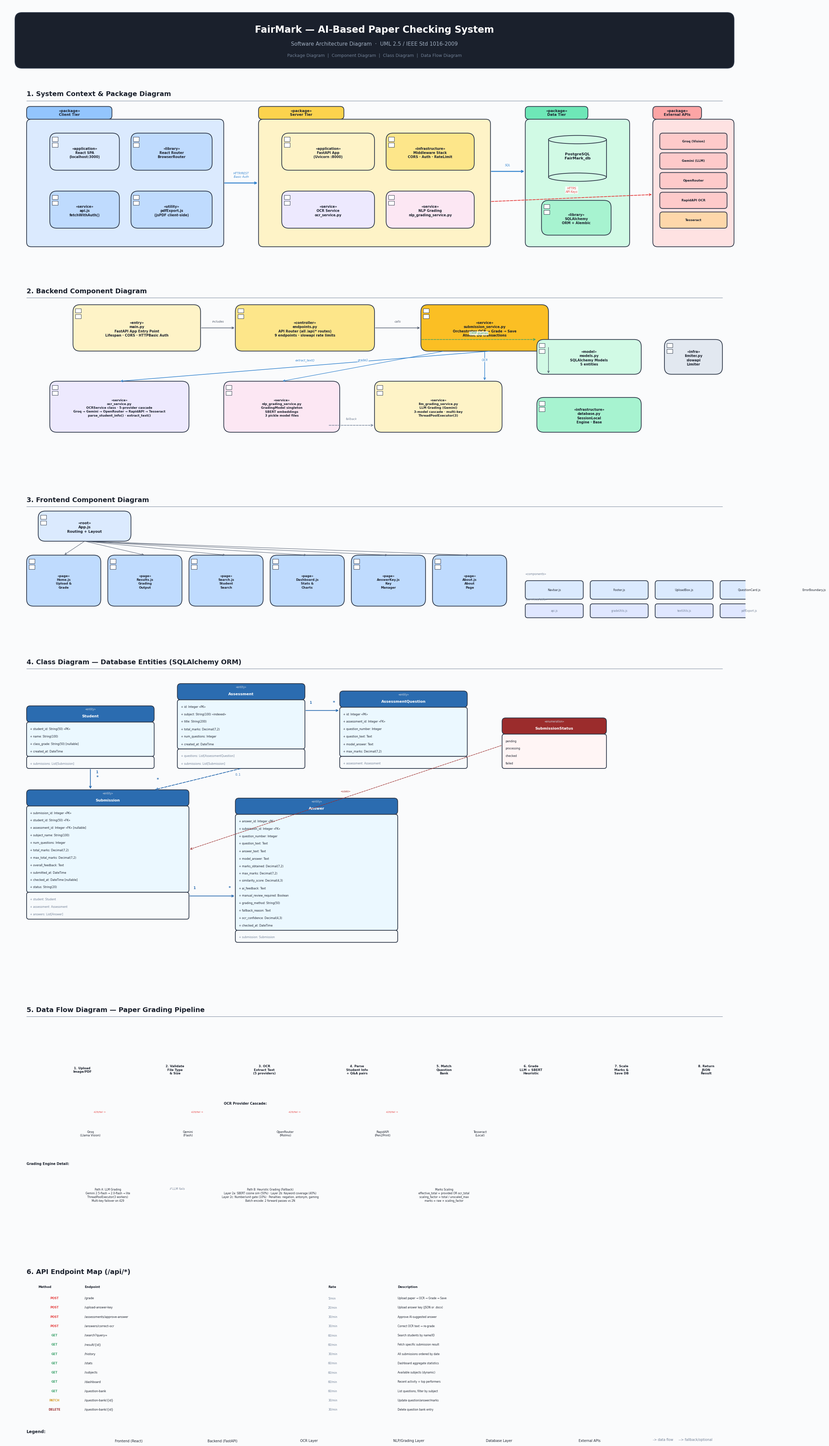

This chart was generated by the following Python code:
"""
FairMark — IEEE 1016 Compliant UML Software Architecture Diagram
Generates a comprehensive PNG showing:
  - Package Diagram (system decomposition)
  - Component Diagram (major components & interfaces)
  - Class Diagram (database entities & relationships)
  - Deployment Diagram (physical tiers)
  - Data Flow (upload → OCR → NLP → DB → display)
"""

import matplotlib
matplotlib.use('Agg')
import matplotlib.pyplot as plt
import matplotlib.patches as mpatches
from matplotlib.patches import FancyBboxPatch, FancyArrowPatch, Rectangle
from matplotlib.lines import Line2D
import matplotlib.patheffects as pe
import numpy as np

# ── Global settings ──────────────────────────────────────────────────────────
DPI = 180
FIG_W, FIG_H = 32, 44

# Colors
C_BG        = '#FAFBFC'
C_BORDER    = '#2D3748'
C_PKG_FILL  = '#EDF2F7'
C_COMP_FILL = '#E2E8F0'
C_FE_FILL   = '#DBEAFE'  # blue tint for frontend
C_BE_FILL   = '#FEF3C7'  # amber tint for backend
C_DB_FILL   = '#D1FAE5'  # green tint for database
C_EXT_FILL  = '#FEE2E2'  # red tint for external
C_OCR_FILL  = '#EDE9FE'  # purple tint for OCR
C_NLP_FILL  = '#FCE7F3'  # pink tint for NLP
C_TITLE_BG  = '#1A202C'
C_TITLE_FG  = '#FFFFFF'
C_ARROW     = '#4A5568'
C_ARROW_DATA= '#3182CE'
C_TEXT       = '#1A202C'
C_LIGHT     = '#718096'
C_CLASS_HEAD = '#2B6CB0'
C_CLASS_BODY = '#EBF8FF'
C_ENUM_HEAD  = '#9B2C2C'
C_ENUM_BODY  = '#FFF5F5'

FONT       = 'Segoe UI'
FONT_MONO  = 'Consolas'


def draw_rounded_box(ax, x, y, w, h, fill, edge=C_BORDER, lw=1.5, radius=0.3, alpha=1.0, zorder=1):
    box = FancyBboxPatch((x, y), w, h,
                          boxstyle=f"round,pad=0,rounding_size={radius}",
                          facecolor=fill, edgecolor=edge, linewidth=lw, alpha=alpha, zorder=zorder)
    ax.add_patch(box)
    return box


def draw_package(ax, x, y, w, h, title, fill=C_PKG_FILL, title_fill=None):
    """Draw a UML package box with a tab."""
    # Tab
    tab_w = min(len(title) * 0.28 + 0.6, w * 0.6)
    tab_h = 0.55
    tab = FancyBboxPatch((x, y + h), tab_w, tab_h,
                          boxstyle="round,pad=0,rounding_size=0.15",
                          facecolor=title_fill or fill, edgecolor=C_BORDER, linewidth=1.5, zorder=2)
    ax.add_patch(tab)
    ax.text(x + tab_w / 2, y + h + tab_h / 2, f'«package»\n{title}',
            ha='center', va='center', fontsize=7.5, fontfamily=FONT, fontweight='bold',
            color=C_TEXT, zorder=3, linespacing=1.2)
    # Body
    body = FancyBboxPatch((x, y), w, h,
                           boxstyle="round,pad=0,rounding_size=0.2",
                           facecolor=fill, edgecolor=C_BORDER, linewidth=1.5, zorder=1)
    ax.add_patch(body)
    return body


def draw_component(ax, x, y, w, h, name, stereotype='', fill=C_COMP_FILL, fontsize=8):
    """Draw a UML component box."""
    draw_rounded_box(ax, x, y, w, h, fill, zorder=3)
    # Component icon (two small rectangles on the left)
    icon_x = x + 0.1
    icon_y = y + h - 0.35
    for dy in [0, -0.25]:
        rect = Rectangle((icon_x, icon_y + dy), 0.25, 0.18,
                         facecolor='white', edgecolor=C_BORDER, linewidth=0.8, zorder=4)
        ax.add_patch(rect)
    text = f'«{stereotype}»\n{name}' if stereotype else name
    ax.text(x + w / 2, y + h / 2 - 0.05, text,
            ha='center', va='center', fontsize=fontsize, fontfamily=FONT, fontweight='bold',
            color=C_TEXT, zorder=4, linespacing=1.3)


def draw_class_box(ax, x, y, w, name, attrs, methods=None, is_enum=False):
    """Draw a UML class box with compartments."""
    head_color = C_ENUM_HEAD if is_enum else C_CLASS_HEAD
    body_color = C_ENUM_BODY if is_enum else C_CLASS_BODY
    line_h = 0.32
    stereo = '«enumeration»' if is_enum else '«entity»'

    head_h = 0.7
    attr_h = max(len(attrs) * line_h + 0.2, 0.5)
    meth_h = max(len(methods) * line_h + 0.2, 0.3) if methods else 0
    total_h = head_h + attr_h + meth_h

    # Header
    draw_rounded_box(ax, x, y + attr_h + meth_h, w, head_h, head_color, zorder=5, radius=0.15)
    ax.text(x + w / 2, y + total_h - 0.15, stereo,
            ha='center', va='center', fontsize=5.5, fontfamily=FONT, color='#CBD5E0', zorder=6)
    ax.text(x + w / 2, y + total_h - 0.45, name,
            ha='center', va='center', fontsize=8, fontfamily=FONT, fontweight='bold', color='white', zorder=6)

    # Attributes compartment
    draw_rounded_box(ax, x, y + meth_h, w, attr_h, body_color, zorder=5, radius=0.1)
    for i, attr in enumerate(attrs):
        ax.text(x + 0.15, y + meth_h + attr_h - 0.3 - i * line_h, attr,
                ha='left', va='center', fontsize=5.8, fontfamily=FONT_MONO, color=C_TEXT, zorder=6)

    # Methods compartment
    if methods:
        draw_rounded_box(ax, x, y, w, meth_h, '#F7FAFC', zorder=5, radius=0.1)
        for i, m in enumerate(methods):
            ax.text(x + 0.15, y + meth_h - 0.3 - i * line_h, m,
                    ha='left', va='center', fontsize=5.8, fontfamily=FONT_MONO, color=C_LIGHT, zorder=6)

    return total_h


def draw_arrow(ax, x1, y1, x2, y2, style='->', color=C_ARROW, lw=1.2, label='', dashed=False):
    ls = '--' if dashed else '-'
    ax.annotate('', xy=(x2, y2), xytext=(x1, y1),
                arrowprops=dict(arrowstyle=style, color=color, lw=lw, linestyle=ls),
                zorder=10)
    if label:
        mx, my = (x1 + x2) / 2, (y1 + y2) / 2
        ax.text(mx, my + 0.2, label, ha='center', va='bottom',
                fontsize=6, fontfamily=FONT, color=color, fontstyle='italic', zorder=11,
                bbox=dict(boxstyle='round,pad=0.15', facecolor='white', edgecolor='none', alpha=0.85))


def draw_database_icon(ax, x, y, w, h, label, fill=C_DB_FILL):
    """Draw a cylinder (database) symbol."""
    from matplotlib.patches import Ellipse
    ell_h = h * 0.2
    # Body
    rect = Rectangle((x, y), w, h - ell_h / 2, facecolor=fill, edgecolor=C_BORDER, linewidth=1.5, zorder=3)
    ax.add_patch(rect)
    # Top ellipse
    top = Ellipse((x + w / 2, y + h - ell_h / 2), w, ell_h,
                  facecolor=fill, edgecolor=C_BORDER, linewidth=1.5, zorder=4)
    ax.add_patch(top)
    # Bottom ellipse
    bot = Ellipse((x + w / 2, y), w, ell_h,
                  facecolor=fill, edgecolor=C_BORDER, linewidth=1.5, zorder=4)
    ax.add_patch(bot)
    ax.text(x + w / 2, y + h / 2, label, ha='center', va='center',
            fontsize=8, fontfamily=FONT, fontweight='bold', color=C_TEXT, zorder=5)


# ═══════════════════════════════════════════════════════════════════════════════
# MAIN DIAGRAM
# ═══════════════════════════════════════════════════════════════════════════════
fig, ax = plt.subplots(1, 1, figsize=(FIG_W, FIG_H), dpi=DPI)
ax.set_xlim(0, FIG_W)
ax.set_ylim(0, FIG_H)
ax.set_aspect('equal')
ax.axis('off')
fig.patch.set_facecolor(C_BG)
ax.set_facecolor(C_BG)

# ── TITLE BLOCK (IEEE 1016 header) ──────────────────────────────────────────
draw_rounded_box(ax, 0.5, FIG_H - 2.8, FIG_W - 1, 2.4, C_TITLE_BG, radius=0.3, zorder=10)
ax.text(FIG_W / 2, FIG_H - 1.15, 'FairMark — AI-Based Paper Checking System',
        ha='center', va='center', fontsize=20, fontfamily=FONT, fontweight='bold', color=C_TITLE_FG, zorder=11)
ax.text(FIG_W / 2, FIG_H - 1.75, 'Software Architecture Diagram  ·  UML 2.5 / IEEE Std 1016-2009',
        ha='center', va='center', fontsize=11, fontfamily=FONT, color='#A0AEC0', zorder=11)
ax.text(FIG_W / 2, FIG_H - 2.25, 'Package Diagram  |  Component Diagram  |  Class Diagram  |  Data Flow Diagram',
        ha='center', va='center', fontsize=9, fontfamily=FONT, color='#718096', zorder=11)

Y_START = FIG_H - 3.5

# ══════════════════════════════════════════════════════════════════════════════
# SECTION 1: HIGH-LEVEL DEPLOYMENT / PACKAGE VIEW
# ══════════════════════════════════════════════════════════════════════════════
section1_y = Y_START - 0.5
ax.text(1, section1_y, '1. System Context & Package Diagram', fontsize=14, fontfamily=FONT,
        fontweight='bold', color=C_TEXT)
ax.plot([1, FIG_W - 1], [section1_y - 0.2, section1_y - 0.2], color=C_LIGHT, lw=0.8)

# ── Client Tier ──
pkg1_x, pkg1_y, pkg1_w, pkg1_h = 1, section1_y - 6.5, 8.5, 5.5
draw_package(ax, pkg1_x, pkg1_y, pkg1_w, pkg1_h, 'Client Tier', C_FE_FILL, '#93C5FD')

draw_component(ax, 2, pkg1_y + 3.3, 3, 1.6, 'React SPA\n(localhost:3000)', 'application', C_FE_FILL, 7)
draw_component(ax, 5.5, pkg1_y + 3.3, 3.5, 1.6, 'React Router\nBrowserRouter', 'library', '#BFDBFE', 7)
draw_component(ax, 2, pkg1_y + 0.8, 3, 1.6, 'api.js\nfetchWithAuth()', 'service', '#BFDBFE', 7)
draw_component(ax, 5.5, pkg1_y + 0.8, 3.5, 1.6, 'pdfExport.js\n(jsPDF client-side)', 'utility', '#BFDBFE', 7)

# ── Server Tier ──
pkg2_x, pkg2_y, pkg2_w, pkg2_h = 11, section1_y - 6.5, 10, 5.5
draw_package(ax, pkg2_x, pkg2_y, pkg2_w, pkg2_h, 'Server Tier', C_BE_FILL, '#FCD34D')

draw_component(ax, 12, pkg2_y + 3.3, 4, 1.6, 'FastAPI App\n(Uvicorn :8000)', 'application', C_BE_FILL, 7)
draw_component(ax, 16.5, pkg2_y + 3.3, 3.8, 1.6, 'Middleware Stack\nCORS · Auth · RateLimit', 'infrastructure', '#FDE68A', 7)
draw_component(ax, 12, pkg2_y + 0.8, 4, 1.6, 'OCR Service\nocr_service.py', 'service', C_OCR_FILL, 7)
draw_component(ax, 16.5, pkg2_y + 0.8, 3.8, 1.6, 'NLP Grading\nnlp_grading_service.py', 'service', C_NLP_FILL, 7)

# ── Data Tier ──
pkg3_x, pkg3_y, pkg3_w, pkg3_h = 22.5, section1_y - 6.5, 4.5, 5.5
draw_package(ax, pkg3_x, pkg3_y, pkg3_w, pkg3_h, 'Data Tier', C_DB_FILL, '#6EE7B7')

draw_database_icon(ax, 23.5, pkg3_y + 3, 2.5, 1.8, 'PostgreSQL\nFairMark_db', C_DB_FILL)
draw_component(ax, 23.2, pkg3_y + 0.5, 3, 1.5, 'SQLAlchemy\nORM + Alembic', 'library', '#A7F3D0', 7)

# ── External Services ──
pkg4_x, pkg4_y, pkg4_w, pkg4_h = 28, section1_y - 6.5, 3.5, 5.5
draw_package(ax, pkg4_x, pkg4_y, pkg4_w, pkg4_h, 'External APIs', C_EXT_FILL, '#FCA5A5')

ext_y_base = pkg4_y + 4.2
for i, name in enumerate(['Groq (Vision)', 'Gemini (LLM)', 'OpenRouter', 'RapidAPI OCR', 'Tesseract']):
    draw_rounded_box(ax, 28.3, ext_y_base - i * 0.85, 2.9, 0.7, '#FECACA' if i < 4 else '#FED7AA', zorder=3, radius=0.12)
    ax.text(29.75, ext_y_base - i * 0.85 + 0.35, name, ha='center', va='center',
            fontsize=6.5, fontfamily=FONT, fontweight='bold', color=C_TEXT, zorder=4)

# ── Tier Arrows ──
draw_arrow(ax, pkg1_x + pkg1_w, pkg1_y + pkg1_h / 2, pkg2_x, pkg2_y + pkg2_h / 2,
           color=C_ARROW_DATA, lw=2, label='HTTP/REST\nBasic Auth')
draw_arrow(ax, pkg2_x + pkg2_w, pkg2_y + pkg2_h / 2 + 0.5, pkg3_x, pkg3_y + pkg3_h / 2 + 0.5,
           color=C_ARROW_DATA, lw=2, label='SQL')
draw_arrow(ax, pkg2_x + pkg2_w, pkg2_y + pkg2_h / 2 - 0.8, pkg4_x, pkg4_y + pkg4_h / 2 - 0.5,
           color='#E53E3E', lw=1.5, label='HTTPS\nAPI Keys', dashed=True)


# ══════════════════════════════════════════════════════════════════════════════
# SECTION 2: COMPONENT DIAGRAM (Backend Detail)
# ══════════════════════════════════════════════════════════════════════════════
section2_y = section1_y - 8.5
ax.text(1, section2_y, '2. Backend Component Diagram', fontsize=14, fontfamily=FONT,
        fontweight='bold', color=C_TEXT)
ax.plot([1, FIG_W - 1], [section2_y - 0.2, section2_y - 0.2], color=C_LIGHT, lw=0.8)

comp_y = section2_y - 7.5

# main.py
draw_component(ax, 3, comp_y + 5, 5.5, 2, 'main.py\nFastAPI App Entry Point\nLifespan · CORS · HTTPBasic Auth', 'entry', C_BE_FILL, 7)

# endpoints.py
draw_component(ax, 10, comp_y + 5, 6, 2, 'endpoints.py\nAPI Router (all /api/* routes)\n9 endpoints · slowapi rate limits', 'controller', '#FDE68A', 7)

# submission_service.py
draw_component(ax, 18, comp_y + 5, 5.5, 2, 'submission_service.py\nOrchestrates OCR → Grade → Save\nAtomic DB transactions', 'service', '#FBBF24', 7)

# ocr_service.py
draw_component(ax, 2, comp_y + 1.5, 6, 2.2, 'ocr_service.py\nOCRService class · 5-provider cascade\nGroq → Gemini → OpenRouter → RapidAPI → Tesseract\nparse_student_info() · extract_text()', 'service', C_OCR_FILL, 6.5)

# nlp_grading_service.py
draw_component(ax, 9.5, comp_y + 1.5, 5, 2.2, 'nlp_grading_service.py\nGradingModel singleton\nSBERT embeddings\n3 pickle model files', 'service', C_NLP_FILL, 6.5)

# llm_grading_service
draw_component(ax, 16, comp_y + 1.5, 5.5, 2.2, 'llm_grading_service.py\nLLM Grading (Gemini)\n3-model cascade · multi-key\nThreadPoolExecutor(3)', 'service', '#FEF3C7', 6.5)

# models.py
draw_component(ax, 23, comp_y + 4, 4.5, 1.5, 'models.py\nSQLAlchemy Models\n5 entities', 'model', C_DB_FILL, 7)

# database.py
draw_component(ax, 23, comp_y + 1.5, 4.5, 1.5, 'database.py\nSessionLocal\nEngine · Base', 'infrastructure', '#A7F3D0', 7)

# limiter.py
draw_component(ax, 28.5, comp_y + 4, 2.5, 1.5, 'limiter.py\nslowapi\nLimiter', 'infra', '#E2E8F0', 7)

# Arrows for component diagram
draw_arrow(ax, 8.5, comp_y + 6, 10, comp_y + 6, label='includes')
draw_arrow(ax, 16, comp_y + 6, 18, comp_y + 6, label='calls')
draw_arrow(ax, 20.75, comp_y + 5, 20.75, comp_y + 3.7, label='OCR', color=C_ARROW_DATA)
draw_arrow(ax, 19, comp_y + 5, 12, comp_y + 3.7, label='grade()', color=C_ARROW_DATA, lw=1)
draw_arrow(ax, 21, comp_y + 5, 5, comp_y + 3.7, label='extract_text()', color=C_ARROW_DATA)
draw_arrow(ax, 23.5, comp_y + 5.2, 23.5, comp_y + 4, color=C_ARROW, lw=1)  # unused? actually wrong. Let me fix
draw_arrow(ax, 18, comp_y + 5.5, 23, comp_y + 5.5, label='ORM queries', color='#38A169', dashed=True)
draw_arrow(ax, 14, comp_y + 1.8, 16, comp_y + 1.8, label='fallback', dashed=True, color=C_LIGHT)


# ══════════════════════════════════════════════════════════════════════════════
# SECTION 3: FRONTEND COMPONENT DIAGRAM
# ══════════════════════════════════════════════════════════════════════════════
section3_y = comp_y - 1.5
ax.text(1, section3_y, '3. Frontend Component Diagram', fontsize=14, fontfamily=FONT,
        fontweight='bold', color=C_TEXT)
ax.plot([1, FIG_W - 1], [section3_y - 0.2, section3_y - 0.2], color=C_LIGHT, lw=0.8)

fe_y = section3_y - 5

# App.js
draw_component(ax, 1.5, fe_y + 3.3, 4, 1.3, 'App.js\nRouting + Layout', 'root', C_FE_FILL, 7.5)

# Pages
pages_data = [
    ('Home.js', 'Upload &\nGrade'),
    ('Results.js', 'Grading\nOutput'),
    ('Search.js', 'Student\nSearch'),
    ('Dashboard.js', 'Stats &\nCharts'),
    ('AnswerKey.js', 'Key\nManager'),
    ('About.js', 'About\nPage'),
]
px = 1
for i, (name, desc) in enumerate(pages_data):
    draw_component(ax, px, fe_y + 0.5, 3.2, 2.2, f'{name}\n{desc}', 'page', '#BFDBFE', 6.5)
    draw_arrow(ax, 3.5, fe_y + 3.3, px + 1.6, fe_y + 2.7, color=C_ARROW, lw=0.8)
    px += 3.5

# Shared components
cx = 22.5
for name in ['Navbar.js', 'Footer.js', 'UploadBox.js', 'QuestionCard.js', 'ErrorBoundary.js']:
    draw_rounded_box(ax, cx, fe_y + 0.8, 2.5, 0.8, '#DBEAFE', zorder=3, radius=0.12)
    ax.text(cx + 1.25, fe_y + 1.2, name, ha='center', va='center', fontsize=6, fontfamily=FONT_MONO, color=C_TEXT, zorder=4)
    cx += 2.8

# Utils
ux = 22.5
for name in ['api.js', 'gradeUtils.js', 'textUtils.js', 'pdfExport.js']:
    draw_rounded_box(ax, ux, fe_y + 0.0, 2.5, 0.6, '#E0E7FF', zorder=3, radius=0.1)
    ax.text(ux + 1.25, fe_y + 0.3, name, ha='center', va='center', fontsize=5.5, fontfamily=FONT_MONO, color=C_LIGHT, zorder=4)
    ux += 2.8

ax.text(22.5, fe_y + 1.85, '«components»', fontsize=6, fontfamily=FONT, color=C_LIGHT, fontstyle='italic')
ax.text(22.5, fe_y + 0.75, '«services/utils»', fontsize=6, fontfamily=FONT, color=C_LIGHT, fontstyle='italic')


# ══════════════════════════════════════════════════════════════════════════════
# SECTION 4: CLASS DIAGRAM (Database Entities)
# ══════════════════════════════════════════════════════════════════════════════
section4_y = fe_y - 2
ax.text(1, section4_y, '4. Class Diagram — Database Entities (SQLAlchemy ORM)', fontsize=14, fontfamily=FONT,
        fontweight='bold', color=C_TEXT)
ax.plot([1, FIG_W - 1], [section4_y - 0.2, section4_y - 0.2], color=C_LIGHT, lw=0.8)

cls_y = section4_y - 9.5

# Student
h1 = draw_class_box(ax, 1, cls_y + 5, 5.5, 'Student', [
    '+ student_id: String(50) «PK»',
    '+ name: String(100)',
    '+ class_grade: String(50) [nullable]',
    '+ created_at: DateTime',
], ['+ submissions: List[Submission]'])

# Assessment
h2 = draw_class_box(ax, 7.5, cls_y + 5, 5.5, 'Assessment', [
    '+ id: Integer «PK»',
    '+ subject: String(100) «indexed»',
    '+ title: String(200)',
    '+ total_marks: Decimal(7,2)',
    '+ num_questions: Integer',
    '+ created_at: DateTime',
], ['+ questions: List[AssessmentQuestion]', '+ submissions: List[Submission]'])

# AssessmentQuestion
h3 = draw_class_box(ax, 14.5, cls_y + 5, 5.5, 'AssessmentQuestion', [
    '+ id: Integer «PK»',
    '+ assessment_id: Integer «FK»',
    '+ question_number: Integer',
    '+ question_text: Text',
    '+ model_answer: Text',
    '+ max_marks: Decimal(7,2)',
], ['+ assessment: Assessment'])

# Submission
h4 = draw_class_box(ax, 1, cls_y - 1.5, 7, 'Submission', [
    '+ submission_id: Integer «PK»',
    '+ student_id: String(50) «FK»',
    '+ assessment_id: Integer «FK» [nullable]',
    '+ subject_name: String(100)',
    '+ num_questions: Integer',
    '+ total_marks: Decimal(7,2)',
    '+ max_total_marks: Decimal(7,2)',
    '+ overall_feedback: Text',
    '+ submitted_at: DateTime',
    '+ checked_at: DateTime [nullable]',
    '+ status: String(20)',
], ['+ student: Student', '+ assessment: Assessment', '+ answers: List[Answer]'])

# Answer
h5 = draw_class_box(ax, 10, cls_y - 2.5, 7, 'Answer', [
    '+ answer_id: Integer «PK»',
    '+ submission_id: Integer «FK»',
    '+ question_number: Integer',
    '+ question_text: Text',
    '+ answer_text: Text',
    '+ model_answer: Text',
    '+ marks_obtained: Decimal(7,2)',
    '+ max_marks: Decimal(7,2)',
    '+ similarity_score: Decimal(4,3)',
    '+ ai_feedback: Text',
    '+ manual_review_required: Boolean',
    '+ grading_method: String(50)',
    '+ fallback_reason: Text',
    '+ ocr_confidence: Decimal(4,3)',
    '+ checked_at: DateTime',
], ['+ submission: Submission'])

# SubmissionStatus enum
draw_class_box(ax, 21.5, cls_y + 5, 4.5, 'SubmissionStatus', [
    'pending',
    'processing',
    'checked',
    'failed',
], is_enum=True)

# ── Relationship arrows ──
# Student 1──* Submission
draw_arrow(ax, 3.75, cls_y + 5, 3.75, cls_y + h4 - 1.5, color=C_CLASS_HEAD, lw=1.5)
ax.text(4, cls_y + 4.8, '1', fontsize=7, fontfamily=FONT, fontweight='bold', color=C_CLASS_HEAD)
ax.text(4, cls_y + h4 - 1, '*', fontsize=9, fontfamily=FONT, fontweight='bold', color=C_CLASS_HEAD)

# Assessment 1──* AssessmentQuestion
draw_arrow(ax, 13, cls_y + 7.5, 14.5, cls_y + 7.5, color=C_CLASS_HEAD, lw=1.5)
ax.text(13.2, cls_y + 7.8, '1', fontsize=7, fontfamily=FONT, fontweight='bold', color=C_CLASS_HEAD)
ax.text(14.2, cls_y + 7.8, '*', fontsize=9, fontfamily=FONT, fontweight='bold', color=C_CLASS_HEAD)

# Assessment 0..1──* Submission
draw_arrow(ax, 10.25, cls_y + 5, 6.5, cls_y + h4 - 1.5, color=C_CLASS_HEAD, lw=1.5, dashed=True)
ax.text(10, cls_y + 4.7, '0..1', fontsize=6, fontfamily=FONT, color=C_CLASS_HEAD)
ax.text(6.6, cls_y + h4 - 1.1, '*', fontsize=9, fontfamily=FONT, fontweight='bold', color=C_CLASS_HEAD)

# Submission 1──* Answer
draw_arrow(ax, 8, cls_y - 0.5, 10, cls_y - 0.5, color=C_CLASS_HEAD, lw=1.5)
ax.text(8.2, cls_y - 0.2, '1', fontsize=7, fontfamily=FONT, fontweight='bold', color=C_CLASS_HEAD)
ax.text(9.7, cls_y - 0.2, '*', fontsize=9, fontfamily=FONT, fontweight='bold', color=C_CLASS_HEAD)

# SubmissionStatus used by Submission
draw_arrow(ax, 21.5, cls_y + 6, 8, cls_y + 1.5, color=C_ENUM_HEAD, lw=1, dashed=True, label='«uses»')


# ══════════════════════════════════════════════════════════════════════════════
# SECTION 5: DATA FLOW / SEQUENCE OVERVIEW
# ══════════════════════════════════════════════════════════════════════════════
section5_y = cls_y - 5.5
ax.text(1, section5_y, '5. Data Flow Diagram — Paper Grading Pipeline', fontsize=14, fontfamily=FONT,
        fontweight='bold', color=C_TEXT)
ax.plot([1, FIG_W - 1], [section5_y - 0.2, section5_y - 0.2], color=C_LIGHT, lw=0.8)

flow_y = section5_y - 3.5

# Flow boxes
flow_steps = [
    ('1. Upload\nImage/PDF', C_FE_FILL,   1.5,  3.8),
    ('2. Validate\nFile Type\n& Size',  '#FDE68A',  5.8, 3.2),
    ('3. OCR\nExtract Text\n(5 providers)',  C_OCR_FILL, 9.5, 3.5),
    ('4. Parse\nStudent Info\n+ Q&A pairs',  '#E9D5FF', 13.5, 3.5),
    ('5. Match\nQuestion\nBank',  C_NLP_FILL, 17.5, 3),
    ('6. Grade\nLLM + SBERT\nHeuristic',  '#FEF3C7', 21, 3.5),
    ('7. Scale\nMarks &\nSave DB',  C_DB_FILL,  25, 3.3),
    ('8. Return\nJSON\nResult',  C_FE_FILL,  28.8, 3),
]

for i, (label, fill, x, w) in enumerate(flow_steps):
    draw_rounded_box(ax, x, flow_y, w, 2, fill, zorder=3, radius=0.2)
    ax.text(x + w / 2, flow_y + 1, label, ha='center', va='center',
            fontsize=6.5, fontfamily=FONT, fontweight='bold', color=C_TEXT, zorder=4, linespacing=1.2)
    if i > 0:
        prev_x = flow_steps[i - 1][2] + flow_steps[i - 1][3]
        draw_arrow(ax, prev_x, flow_y + 1, x, flow_y + 1, color=C_ARROW_DATA, lw=2, style='->')

# Cascade detail under OCR
cascade_y = flow_y - 2.5
ax.text(9.5, cascade_y + 2, 'OCR Provider Cascade:', fontsize=7, fontfamily=FONT, fontweight='bold', color=C_TEXT)
cascade_providers = ['Groq\n(Llama Vision)', 'Gemini\n(Flash)', 'OpenRouter\n(Molmo)', 'RapidAPI\n(Pen2Print)', 'Tesseract\n(Local)']
cx = 2
for i, p in enumerate(cascade_providers):
    draw_rounded_box(ax, cx, cascade_y, 3.5, 1.5, C_EXT_FILL if i < 4 else '#FED7AA', zorder=3, radius=0.15)
    ax.text(cx + 1.75, cascade_y + 0.75, p, ha='center', va='center',
            fontsize=6, fontfamily=FONT, color=C_TEXT, zorder=4, linespacing=1.2)
    if i > 0:
        draw_arrow(ax, cx - 0.3, cascade_y + 0.75, cx, cascade_y + 0.75,
                   color='#E53E3E', lw=1.2, style='->')
    cx += 4.2
    if i < 4:
        ax.text(cx - 2.3, cascade_y + 1.65, '429/fail →', fontsize=5, fontfamily=FONT, color='#E53E3E', fontstyle='italic')

# Grading detail
grade_y = cascade_y - 2.8
ax.text(1, grade_y + 2.2, 'Grading Engine Detail:', fontsize=7, fontfamily=FONT, fontweight='bold', color=C_TEXT)

# LLM path
draw_rounded_box(ax, 2, grade_y, 5, 1.8, '#FEF3C7', zorder=3, radius=0.15)
ax.text(4.5, grade_y + 0.9, 'Path A: LLM Grading\nGemini 2.5-flash → 2.0-flash → lite\nThreadPoolExecutor(3 workers)\nMulti-key failover on 429',
        ha='center', va='center', fontsize=5.5, fontfamily=FONT, color=C_TEXT, zorder=4, linespacing=1.3)

# Heuristic path
draw_rounded_box(ax, 8, grade_y, 7, 1.8, C_NLP_FILL, zorder=3, radius=0.15)
ax.text(11.5, grade_y + 0.9, 'Path B: Heuristic Grading (Fallback)\nLayer 2a: SBERT cosine sim (50%) · Layer 2b: Keyword coverage (40%)\nLayer 2c: Number/unit gate (10%) · Penalties: negation, antonym, gaming\nBatch encode: 2 forward passes vs 2N',
        ha='center', va='center', fontsize=5.5, fontfamily=FONT, color=C_TEXT, zorder=4, linespacing=1.3)

draw_arrow(ax, 7, grade_y + 0.9, 8, grade_y + 0.9, color=C_LIGHT, lw=1.2, dashed=True, label='if LLM fails')

# Scaling
draw_rounded_box(ax, 16.5, grade_y, 5, 1.8, C_DB_FILL, zorder=3, radius=0.15)
ax.text(19, grade_y + 0.9, 'Marks Scaling\neffective_total = provided OR ocr_total\nscaling_factor = total / unscaled_max\nmarks = raw × scaling_factor',
        ha='center', va='center', fontsize=5.5, fontfamily=FONT, color=C_TEXT, zorder=4, linespacing=1.3)

draw_arrow(ax, 15, grade_y + 0.9, 16.5, grade_y + 0.9, color=C_ARROW_DATA, lw=1.2)


# ══════════════════════════════════════════════════════════════════════════════
# SECTION 6: API ENDPOINT MAP
# ══════════════════════════════════════════════════════════════════════════════
section6_y = grade_y - 2.5
ax.text(1, section6_y, '6. API Endpoint Map (/api/*)', fontsize=14, fontfamily=FONT,
        fontweight='bold', color=C_TEXT)
ax.plot([1, FIG_W - 1], [section6_y - 0.2, section6_y - 0.2], color=C_LIGHT, lw=0.8)

endpoints = [
    ('POST', '/grade', '5/min', 'Upload paper → OCR → Grade → Save'),
    ('POST', '/upload-answer-key', '20/min', 'Upload answer key (JSON or .docx)'),
    ('POST', '/assessments/approve-answer', '30/min', 'Approve AI-suggested answer'),
    ('POST', '/answers/correct-ocr', '30/min', 'Correct OCR text → re-grade'),
    ('GET',  '/search?query=', '60/min', 'Search students by name/ID'),
    ('GET',  '/result/{id}', '60/min', 'Fetch specific submission result'),
    ('GET',  '/history', '30/min', 'All submissions ordered by date'),
    ('GET',  '/stats', '60/min', 'Dashboard aggregate statistics'),
    ('GET',  '/subjects', '60/min', 'Available subjects (dynamic)'),
    ('GET',  '/dashboard', '60/min', 'Recent activity + top performers'),
    ('GET',  '/question-bank', '60/min', 'List questions, filter by subject'),
    ('PATCH', '/question-bank/{id}', '30/min', 'Update question/answer/marks'),
    ('DELETE', '/question-bank/{id}', '30/min', 'Delete question bank entry'),
]

ep_y = section6_y - 0.6
col_x = [1.5, 3.5, 14, 17, 20]
# Header
for x, txt in zip(col_x, ['Method', 'Endpoint', 'Rate', 'Description']):
    ax.text(x, ep_y, txt, fontsize=6.5, fontfamily=FONT, fontweight='bold', color=C_TEXT)
ep_y -= 0.15
ax.plot([1.3, 30], [ep_y, ep_y], color=C_LIGHT, lw=0.5)

for method, path, rate, desc in endpoints:
    ep_y -= 0.4
    method_colors = {'POST': '#E53E3E', 'GET': '#38A169', 'PATCH': '#D69E2E', 'DELETE': '#9B2C2C'}
    mc = method_colors.get(method, C_TEXT)
    draw_rounded_box(ax, 1.3, ep_y - 0.08, 1.8, 0.35, mc, edge=mc, zorder=3, radius=0.08, alpha=0.15)
    ax.text(2.2, ep_y + 0.1, method, ha='center', va='center', fontsize=6, fontfamily=FONT_MONO,
            fontweight='bold', color=mc, zorder=4)
    ax.text(3.5, ep_y + 0.1, path, ha='left', va='center', fontsize=6, fontfamily=FONT_MONO, color=C_TEXT)
    ax.text(14, ep_y + 0.1, rate, ha='left', va='center', fontsize=5.5, fontfamily=FONT, color=C_LIGHT)
    ax.text(17, ep_y + 0.1, desc, ha='left', va='center', fontsize=5.5, fontfamily=FONT, color=C_TEXT)


# ══════════════════════════════════════════════════════════════════════════════
# LEGEND
# ══════════════════════════════════════════════════════════════════════════════
legend_y = ep_y - 1.5
ax.text(1, legend_y + 0.6, 'Legend:', fontsize=9, fontfamily=FONT, fontweight='bold', color=C_TEXT)

legend_items = [
    (C_FE_FILL, 'Frontend (React)'),
    (C_BE_FILL, 'Backend (FastAPI)'),
    (C_OCR_FILL, 'OCR Layer'),
    (C_NLP_FILL, 'NLP/Grading Layer'),
    (C_DB_FILL, 'Database Layer'),
    (C_EXT_FILL, 'External APIs'),
]
lx = 4
for fill, label in legend_items:
    draw_rounded_box(ax, lx, legend_y, 0.6, 0.5, fill, zorder=3, radius=0.1)
    ax.text(lx + 0.8, legend_y + 0.25, label, ha='left', va='center',
            fontsize=7, fontfamily=FONT, color=C_TEXT)
    lx += 4

# Arrow legend
ax.text(28, legend_y + 0.25, '-> data flow     --> fallback/optional',
        fontsize=7, fontfamily=FONT, color=C_LIGHT)


# ── Save ──────────────────────────────────────────────────────────────────────
output_path = r'd:\FYP\fairmark-v1.1\FairMark-Ai-Based-Paper-Checking-System\FairMark_Software_Architecture_UML.png'
plt.tight_layout(pad=0.5)
plt.savefig(output_path, dpi=DPI, bbox_inches='tight', facecolor=C_BG, edgecolor='none')
plt.close()
print(f"Diagram saved to: {output_path}")
print(f"Dimensions: {FIG_W * DPI} x {FIG_H * DPI} px @ {DPI} DPI")
